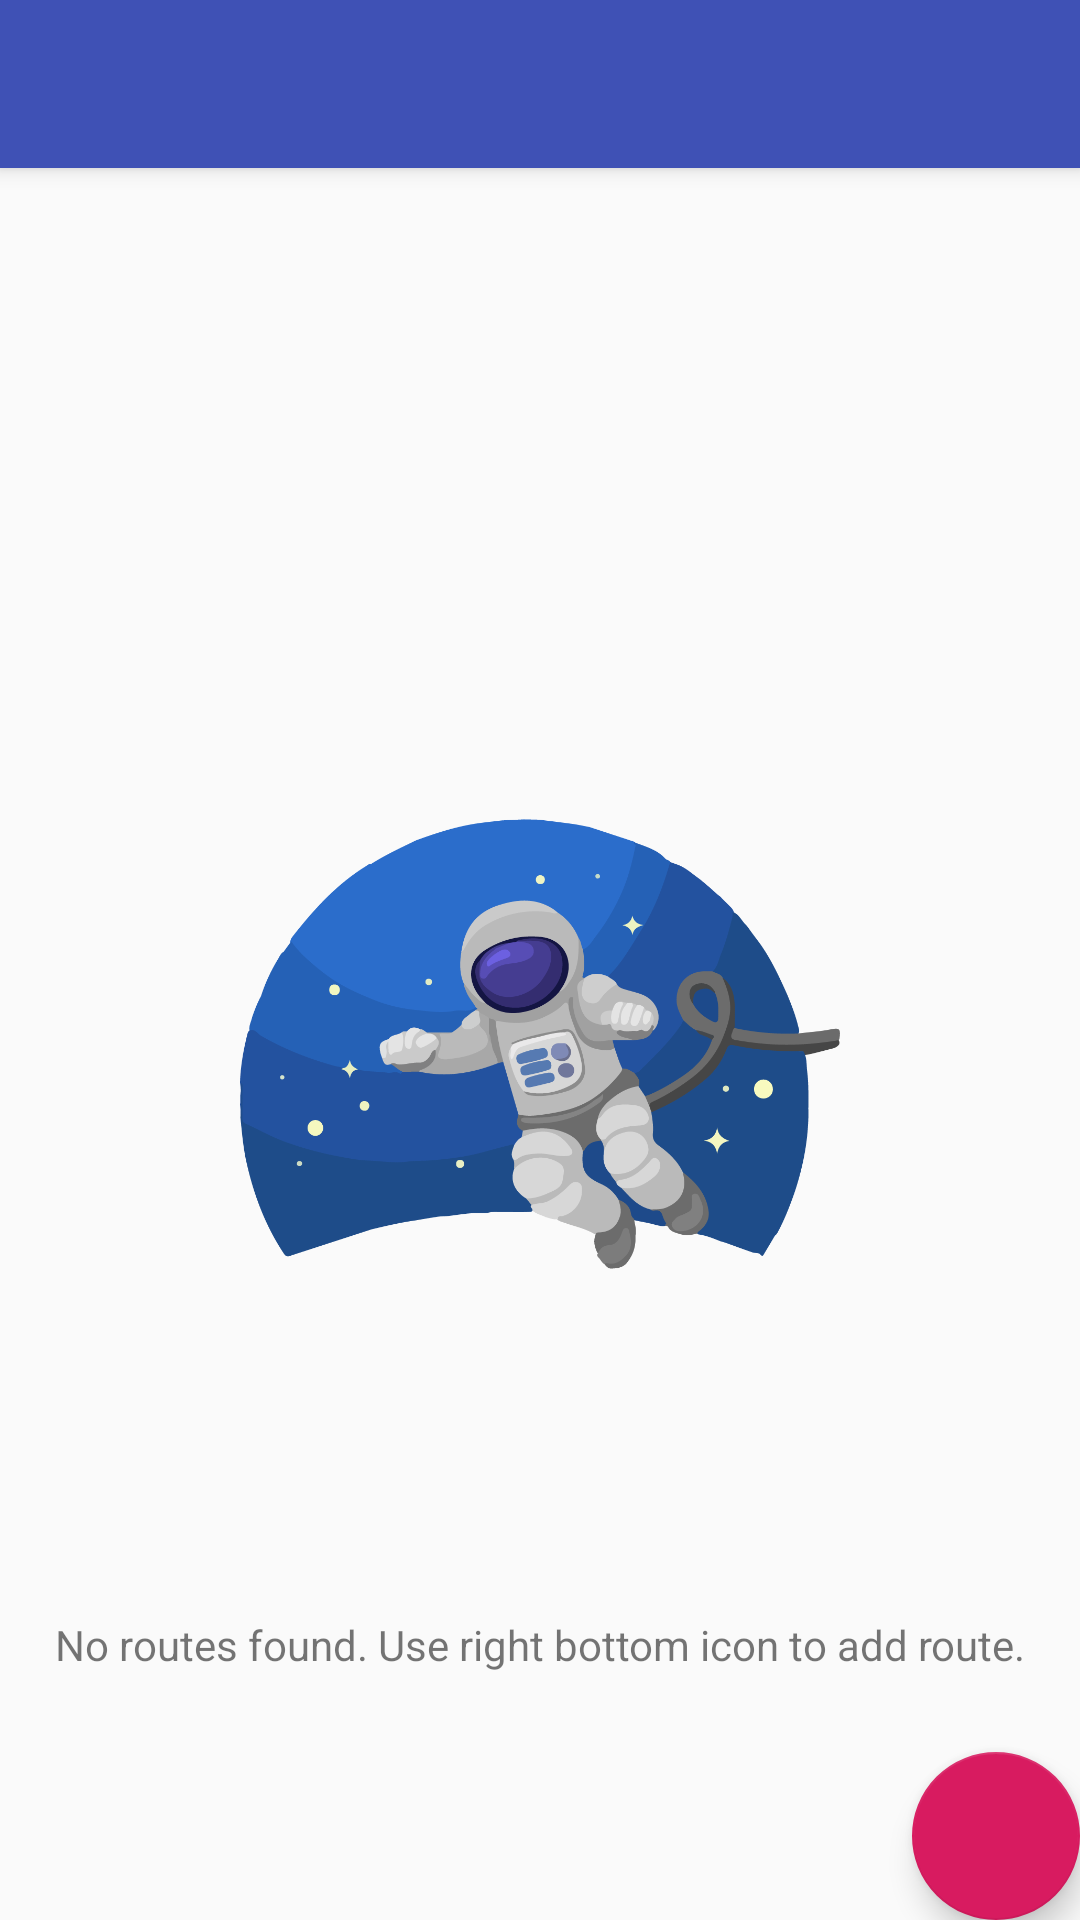

Here is an Android app screen rendered from its layout file. Give the layout XML and the strings, colors and styles it references.
<!-- AndroidManifest.xml: activity theme AppTheme.NoActionBar -->
<!-- res/layout/activity_main.xml -->
<?xml version="1.0" encoding="utf-8"?>
<android.support.design.widget.CoordinatorLayout xmlns:android="http://schemas.android.com/apk/res/android"
    xmlns:app="http://schemas.android.com/apk/res-auto"
    xmlns:tools="http://schemas.android.com/tools"
    android:layout_width="match_parent"
    android:layout_height="match_parent"
    tools:context=".MainActivity">

    <android.support.design.widget.AppBarLayout
        android:layout_width="match_parent"
        android:layout_height="wrap_content"
        android:theme="@style/AppTheme.AppBarOverlay">

        <android.support.v7.widget.Toolbar
            android:id="@+id/toolbar"
            android:layout_width="match_parent"
            android:layout_height="?attr/actionBarSize"
            android:background="?attr/colorPrimary"
            app:popupTheme="@style/AppTheme.PopupOverlay" />

    </android.support.design.widget.AppBarLayout>

    <include layout="@layout/content_main" />

    <android.support.design.widget.FloatingActionButton
        android:id="@+id/fab"
        android:layout_width="wrap_content"
        android:layout_height="wrap_content"
        android:layout_gravity="bottom|end"
        android:layout_margin="@dimen/fab_margin"
        app:srcCompat="@drawable/ic_play_arrow_24dp" />

</android.support.design.widget.CoordinatorLayout>
<!-- res/layout/content_main.xml (included above) -->
<?xml version="1.0" encoding="utf-8"?>
<android.support.constraint.ConstraintLayout
    xmlns:android="http://schemas.android.com/apk/res/android"
    xmlns:app="http://schemas.android.com/apk/res-auto"
    android:layout_height="match_parent"
    android:layout_width="match_parent"
    app:layout_behavior="@string/appbar_scrolling_view_behavior">

    <android.support.v7.widget.RecyclerView
        android:id="@+id/route_list"
        android:layout_width="match_parent"
        android:layout_height="match_parent"
        app:layout_constraintBottom_toBottomOf="parent"
        app:layout_constraintEnd_toEndOf="parent"
        app:layout_constraintHorizontal_bias="1.0"
        app:layout_constraintStart_toStartOf="parent"
        app:layout_constraintTop_toTopOf="parent"
        app:layout_constraintVertical_bias="0.0" />

    <ImageView
        android:id="@+id/space_image"
        android:layout_width="200dp"
        android:layout_height="200dp"
        android:layout_marginStart="8dp"
        android:layout_marginLeft="8dp"
        android:layout_marginTop="8dp"
        android:layout_marginEnd="8dp"
        android:layout_marginRight="8dp"
        android:layout_marginBottom="8dp"
        android:src="@drawable/space"
        app:layout_constraintBottom_toBottomOf="parent"
        app:layout_constraintEnd_toEndOf="parent"
        app:layout_constraintStart_toStartOf="parent"
        app:layout_constraintTop_toTopOf="parent"
        android:contentDescription="@string/no_data" />

    <TextView
        android:id="@+id/no_data_text"
        android:layout_width="match_parent"
        android:layout_height="wrap_content"
        android:layout_marginStart="8dp"
        android:layout_marginLeft="8dp"
        android:layout_marginTop="8dp"
        android:layout_marginEnd="8dp"
        android:layout_marginRight="8dp"
        android:text="@string/no_data"
        android:textAlignment="center"
        app:layout_constraintBottom_toBottomOf="@+id/route_list"
        app:layout_constraintEnd_toEndOf="parent"
        app:layout_constraintHorizontal_bias="1.0"
        app:layout_constraintStart_toStartOf="parent"
        app:layout_constraintTop_toBottomOf="@+id/space_image" />
</android.support.constraint.ConstraintLayout>
<!-- resources referenced by this layout -->
<resources>
  <!-- drawable space: png bitmap (drawable, 93119 bytes) -->
  <string name="no_data">No routes found. Use right bottom icon to add route.</string>
  <style name="AppTheme.AppBarOverlay" parent="ThemeOverlay.AppCompat.Dark.ActionBar" />
  <style name="AppTheme.PopupOverlay" parent="ThemeOverlay.AppCompat.Light" />
  <style name="AppTheme.NoActionBar">
          <item name="windowActionBar">false</item>
          <item name="windowNoTitle">true</item>
      </style>
</resources>
